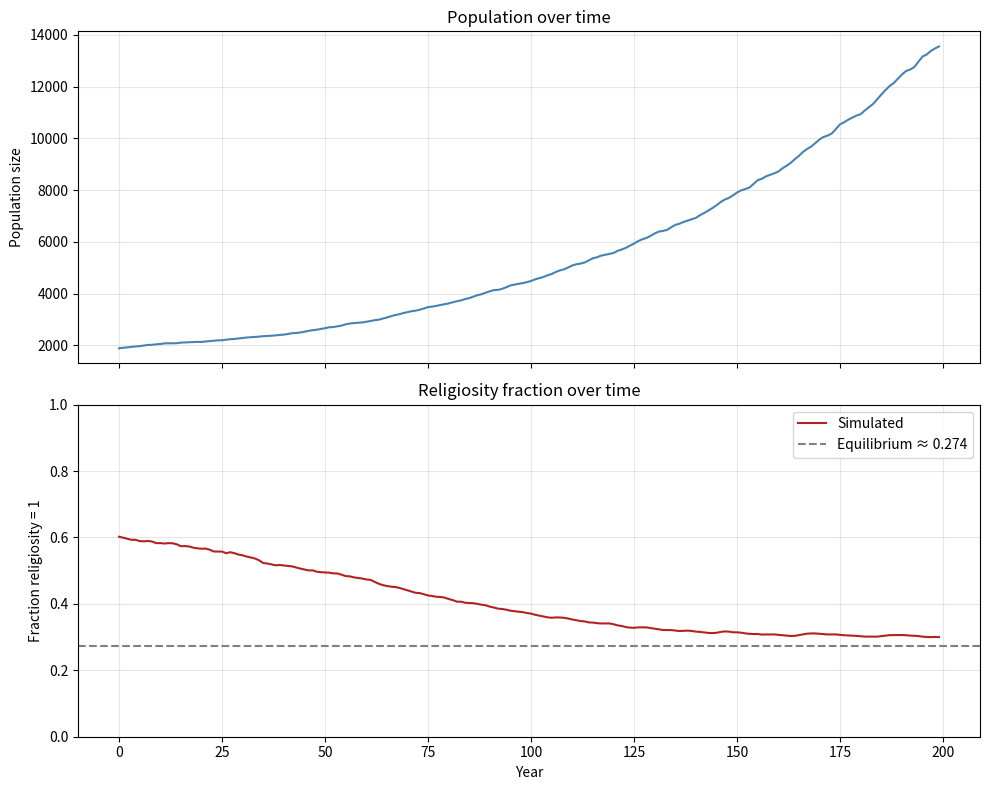

Here is the Python script that generated this plot:
import random
import numpy as np
from dataclasses import dataclass


@dataclass
class Person:
    id: int
    birth_year: int
    lifespan: int       # drawn from normal(80, 10)
    religiosity: int    # 0 or 1
    has_reproduced: bool = False


def child_religiosity(r1: int, r2: int) -> int:
    """Inherit religiosity from two parents according to transmission rules."""
    if r1 == 0 and r2 == 0:
        return 0 if random.random() < 0.95 else 1
    elif r1 == 1 and r2 == 1:
        return 1 if random.random() < 0.65 else 0
    else:  # mixed
        return random.randint(0, 1)


def random_lifespan() -> int:
    """Draw a lifespan from N(80, 10), minimum 21 so reproduction can occur."""
    return max(21, round(random.gauss(80, 10)))


def simulate(
    initial_population: int = 2000,
    years: int = 80,
    initial_religiosity: float = 0.6,
    seed: int = None,
) -> list[dict]:
    """
    Simulate population evolution with religiosity transmission.

    Reproduction rules:
    - People pair up at age 20 and produce 2 or 3 children (equal probability → mean 2.5).
    - Each person reproduces only once.
    - Lifespan is drawn from N(80, 10).

    Religiosity transmission:
    - Both parents 0  → child is 0 with p=0.95, else 1
    - Both parents 1  → child is 1 with p=0.65, else 0
    - Mixed parents   → child is 0 or 1 with equal probability
    """
    if seed is not None:
        random.seed(seed)

    next_id = 0
    population: list[Person] = []

    # Seed population with a spread of ages so reproduction begins immediately.
    for _ in range(initial_population):
        age = random.randint(0, 79)
        rel = 1 if random.random() < initial_religiosity else 0
        p = Person(
            id=next_id,
            birth_year=-age,
            lifespan=random_lifespan(),
            religiosity=rel,
            has_reproduced=(age >= 20),
        )
        next_id += 1
        population.append(p)

    history = []

    for year in range(years):
        # --- Deaths ---
        population = [p for p in population if (year - p.birth_year) < p.lifespan]

        # --- Reproduction at age 20 ---
        reproducers = [
            p for p in population
            if (year - p.birth_year) >= 20 and not p.has_reproduced
        ]
        random.shuffle(reproducers)

        new_children: list[Person] = []
        for i in range(0, len(reproducers) - 1, 2):
            p1 = reproducers[i]
            p2 = reproducers[i + 1]
            p1.has_reproduced = True
            p2.has_reproduced = True

            num_children = random.choice([2, 3])   # mean = 2.5
            for _ in range(num_children):
                child = Person(
                    id=next_id,
                    birth_year=year,
                    lifespan=random_lifespan(),
                    religiosity=child_religiosity(p1.religiosity, p2.religiosity),
                )
                next_id += 1
                new_children.append(child)

        population.extend(new_children)

        # --- Record stats ---
        n = len(population)
        if n > 0:
            n_religious = sum(p.religiosity for p in population)
            history.append({
                "year": year,
                "population": n,
                "n_religious": n_religious,
                "n_secular": n - n_religious,
                "religiosity_fraction": n_religious / n,
            })

    return history


if __name__ == "__main__":
    import matplotlib.pyplot as plt

    print("Running simulation...")
    history = simulate(initial_population=2000, years=200, initial_religiosity=0.6, seed=42)

    years_      = [h["year"]                for h in history]
    pop_        = [h["population"]          for h in history]
    rel_frac    = [h["religiosity_fraction"] for h in history]

    # Theoretical equilibrium for religiosity fraction.
    # Solving f = 0.05*(1-f)^2 + 0.65*f^2 + 0.5*2f(1-f) gives f ~ 0.274
    theoretical_eq = (-0.1 + (0.07 ** 0.5)) / 0.6
    print(f"Theoretical religiosity equilibrium: {theoretical_eq:.3f}")
    print(f"Year   0 — population: {pop_[0]:>6},  religiosity: {rel_frac[0]:.3f}")
    print(f"Year {years_[-1]:>3} — population: {pop_[-1]:>6},  religiosity: {rel_frac[-1]:.3f}")

    fig, (ax1, ax2) = plt.subplots(2, 1, figsize=(10, 8), sharex=True)

    ax1.plot(years_, pop_, color="steelblue")
    ax1.set_ylabel("Population size")
    ax1.set_title("Population over time")
    ax1.grid(True, alpha=0.3)

    ax2.plot(years_, rel_frac, color="firebrick", label="Simulated")
    ax2.axhline(theoretical_eq, color="gray", linestyle="--", label=f"Equilibrium ≈ {theoretical_eq:.3f}")
    ax2.set_xlabel("Year")
    ax2.set_ylabel("Fraction religiosity = 1")
    ax2.set_title("Religiosity fraction over time")
    ax2.set_ylim(0, 1)
    ax2.legend()
    ax2.grid(True, alpha=0.3)

    plt.tight_layout()
    out = "religiosity_simulation.png"
    #plt.savefig(out, dpi=150)
    print(f"Plot saved to {out}")
    plt.show()
